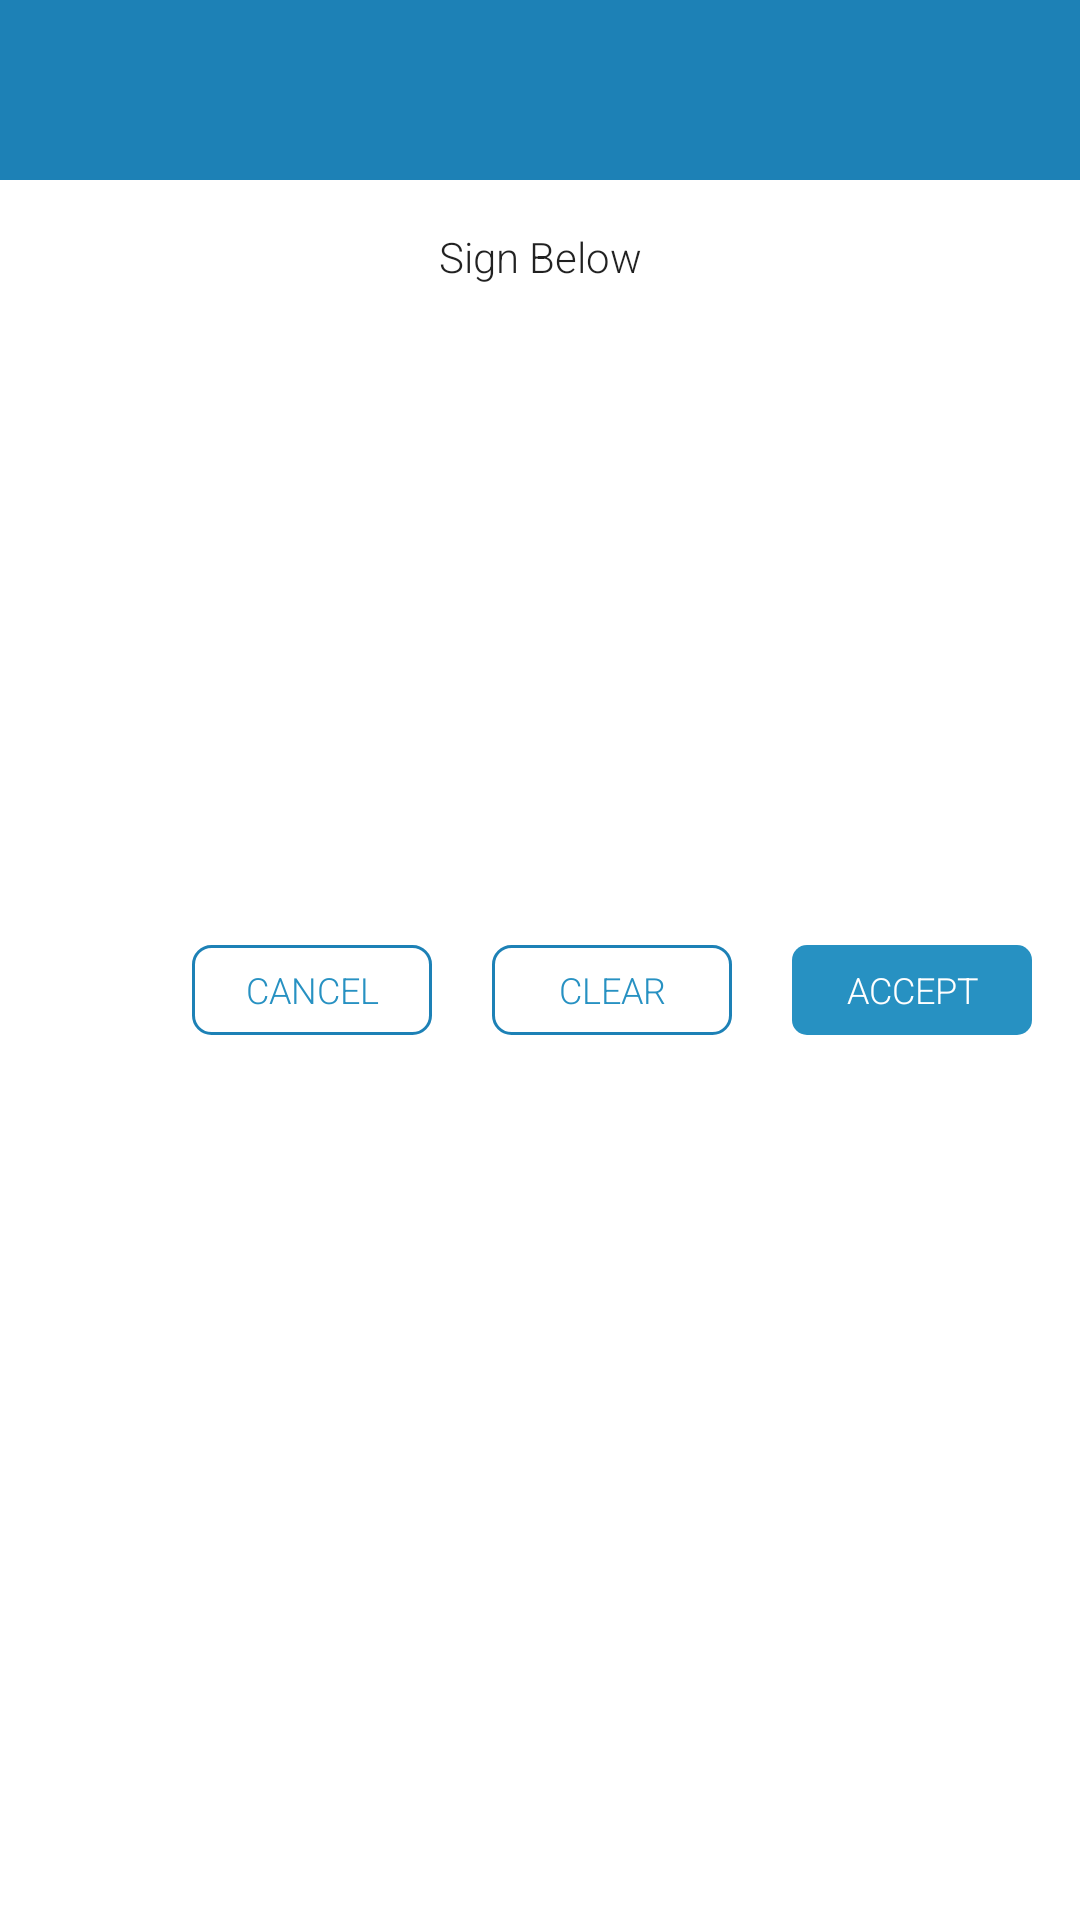

Here is an Android app screen rendered from its layout file. Give the layout XML and the strings, colors and styles it references.
<!-- AndroidManifest.xml: application theme AppTheme.DeliveryTracking2025 -->
<!-- res/layout/signature_layout.xml -->
<?xml version="1.0" encoding="utf-8"?>
<LinearLayout xmlns:android="http://schemas.android.com/apk/res/android"
    android:layout_width="match_parent"
    android:background="@color/white"
    android:layout_height="wrap_content"
    android:orientation="vertical">

    <RelativeLayout
        android:layout_width="match_parent"
        android:layout_height="60dp"
        android:background="#1d81b6">

        <ImageView
            android:layout_width="40dp"
            android:layout_height="40dp"
            android:layout_centerInParent="true"
            android:background="@drawable/ic_success" />

    </RelativeLayout>

    <LinearLayout
        android:layout_width="match_parent"
        android:layout_height="wrap_content"
        android:orientation="vertical"
        android:padding="16dp">

        <TextView
            android:layout_width="match_parent"
            android:layout_height="wrap_content"
            android:text="Sign Below"
            android:textSize="14sp"
            android:id="@+id/customer_name_value"
            android:textAlignment="center"
            android:textAppearance="@style/TextAppearance.AppCompat.Headline" />

        <LinearLayout
            android:layout_width="match_parent"
            android:orientation="vertical"
            android:id="@+id/signature_layout"
            android:layout_height="200dp"/>

        <com.winapp.deliverytrackingapp.ui.utils.CaptureSignatureView
            android:layout_width="match_parent"
            android:background="#d3d3d3"
            android:visibility="gone"
            android:id="@+id/signature"
            android:layout_marginTop="10dp"
            android:layout_height="130dp"/>

        <LinearLayout
            android:layout_width="match_parent"
            android:orientation="horizontal"
            android:layout_gravity="right"
            android:gravity="right"
            android:layout_marginTop="20dp"
            android:layout_height="wrap_content">

            <Button
                android:id="@+id/buttonNo"
                android:layout_width="80dp"
                android:layout_marginRight="20sp"
                android:textSize="12sp"
                android:layout_height="30dp"
                android:layout_gravity="center"
                android:background="@drawable/button_background_cancel"
                android:text="CANCEL"
                android:textColor="@color/colorPrimary" />

            <Button
                android:id="@+id/buttonClear"
                android:layout_width="80dp"
                android:layout_marginRight="20sp"
                android:textSize="12sp"
                android:layout_height="30dp"
                android:layout_gravity="center"
                android:background="@drawable/button_background_cancel"
                android:text="CLEAR"
                android:textColor="@color/colorPrimary" />

            <Button
                android:id="@+id/buttonYes"
                android:layout_width="80dp"
                android:textSize="12sp"
                android:layout_height="30dp"
                android:layout_gravity="center"
                android:background="@drawable/button_background"
                android:text="ACCEPT"
                android:textColor="@color/white" />


        </LinearLayout>



    </LinearLayout>

</LinearLayout>
<!-- resources referenced by this layout -->
<resources>
  <color name="colorPrimary">#2791c2</color>
  <color name="white">#FFF</color>
  <!-- drawable button_background (drawable) -->
  <?xml version="1.0" encoding="utf-8"?>
  <shape xmlns:android="http://schemas.android.com/apk/res/android"
      android:shape="rectangle">
      <corners
          android:bottomRightRadius="5dp"
          android:topRightRadius="5dp"
          android:bottomLeftRadius="5dp"
          android:topLeftRadius="5dp"/>
      <solid android:color="@color/colorPrimary" />
  </shape>
  <!-- drawable button_background_cancel (drawable) -->
  <?xml version="1.0" encoding="utf-8"?>
  <selector xmlns:android="http://schemas.android.com/apk/res/android">
  
      <item>
          <shape>
              <stroke android:width="1dp" android:color="#1d81b6" />
  
              <solid android:color="@android:color/transparent" />
  
              <corners android:bottomLeftRadius="6dp" android:bottomRightRadius="6dp" android:topLeftRadius="6dp" android:topRightRadius="6dp" />
          </shape>
      </item>
  
  </selector>
  <style name="AppTheme.DeliveryTracking2025" parent="Theme.MaterialComponents.Light.NoActionBar">
          
          <item name="colorPrimary">@color/colorPrimary</item>
          <item name="colorPrimaryVariant">@color/colorPrimaryDark</item>
          <item name="colorOnPrimary">@color/colorAccent</item>
          
          <item name="colorSecondary">@color/colorPrimary</item>
          <item name="colorSecondaryVariant">@color/colorPrimaryDark</item>
          <item name="colorOnSecondary">@color/black</item>
          
          <item name="android:windowActionBar">false</item>
          <item name="android:statusBarColor" tools:targetApi="l">?attr/colorPrimaryVariant</item>
  
          <item name="colorControlNormal">@color/white</item>
          <item name="android:textViewStyle">@style/RobotoTextViewStyle</item>
          <item name="android:buttonStyle">@style/RobotoButtonStyle</item>
          <item name="android:textColorSecondary">@android:color/white</item>
      </style>
  <color name="colorPrimaryDark">#1d81b6</color>
  <color name="colorAccent">#bc9d10</color>
  <color name="black">#292929</color>
  <style name="RobotoTextViewStyle" parent="android:Widget.TextView">
          <item name="android:fontFamily">sans-serif-light</item>
      </style>
  <style name="RobotoButtonStyle" parent="android:Widget.Holo.Button">
          <item name="android:fontFamily">sans-serif-light</item>
      </style>
</resources>
